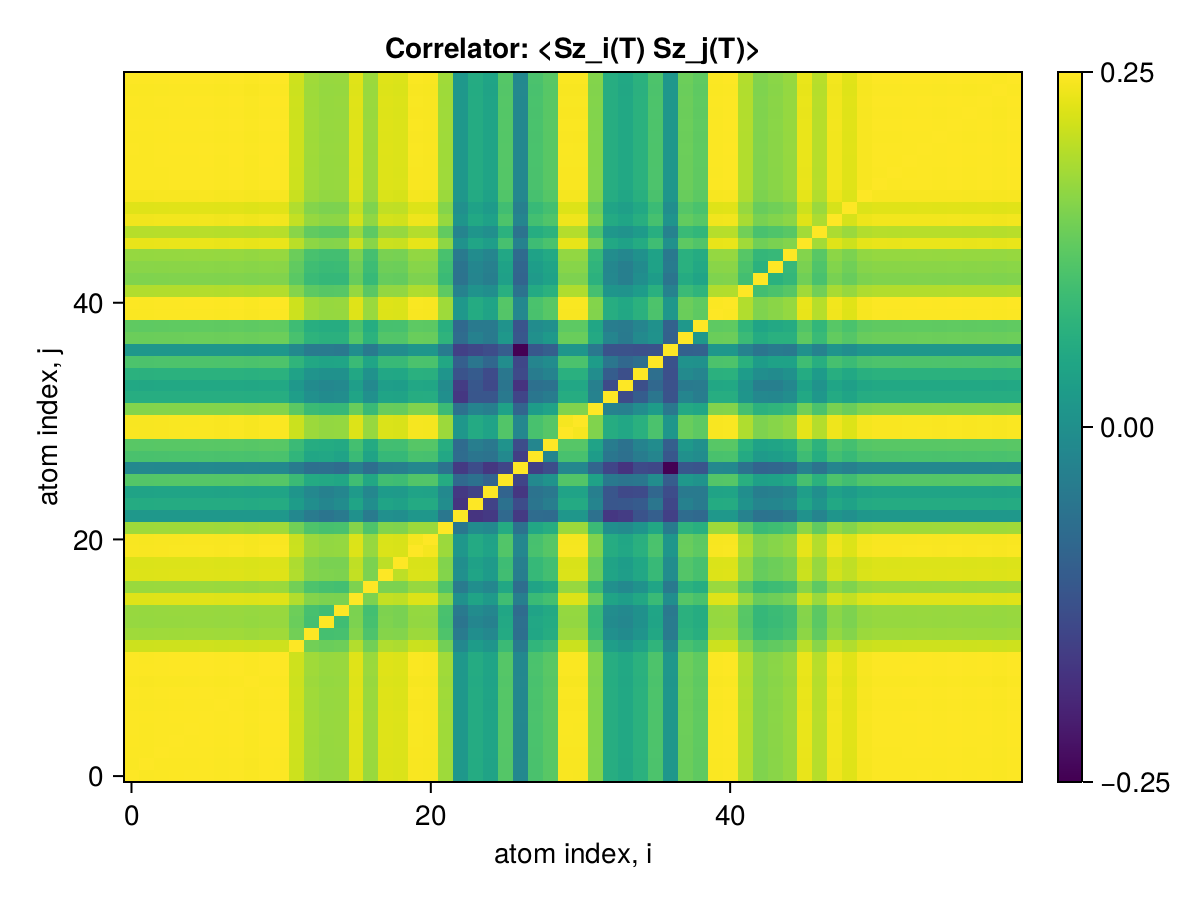

The file beside this chart, header and first rows:
x1, x2, x3, x4, x5, x6, x7, x8, x9, x10, x11, x12, x13, x14, x15, x16, x17, x18, x19, x20, x21, x22, x23, x24
0.25, 0.2496, 0.2497, 0.2498, 0.2498, 0.2498, 0.2497, 0.2498, 0.2495, 0.2498, 0.2498, 0.2441, 0.2386, 0.2376, 0.2377, 0.2462, 0.238, 0.2461, 0.2457, 0.2494, 0.2493, 0.2386, 0.2129, 0.2192
0.2496, 0.25, 0.2497, 0.2497, 0.2497, 0.2498, 0.2496, 0.2498, 0.2495, 0.2498, 0.2498, 0.244, 0.2386, 0.2375, 0.2376, 0.2462, 0.2379, 0.246, 0.2457, 0.2493, 0.2492, 0.2386, 0.2128, 0.2191
0.2497, 0.2497, 0.25, 0.2498, 0.2498, 0.2499, 0.2497, 0.2499, 0.2496, 0.2499, 0.2499, 0.2441, 0.2387, 0.2376, 0.2377, 0.2463, 0.238, 0.2461, 0.2458, 0.2494, 0.2493, 0.2387, 0.2129, 0.2192
0.2498, 0.2497, 0.2498, 0.25, 0.2499, 0.2499, 0.2498, 0.2499, 0.2496, 0.2499, 0.2499, 0.2442, 0.2387, 0.2376, 0.2378, 0.2463, 0.2381, 0.2461, 0.2458, 0.2495, 0.2494, 0.2387, 0.213, 0.2193
0.2498, 0.2497, 0.2498, 0.2499, 0.25, 0.25, 0.2498, 0.2499, 0.2496, 0.25, 0.2499, 0.2442, 0.2388, 0.2377, 0.2378, 0.2464, 0.2381, 0.2462, 0.2459, 0.2495, 0.2494, 0.2387, 0.213, 0.2193
0.2498, 0.2498, 0.2499, 0.2499, 0.25, 0.25, 0.2498, 0.25, 0.2497, 0.25, 0.25, 0.2442, 0.2388, 0.2377, 0.2379, 0.2464, 0.2382, 0.2462, 0.2459, 0.2495, 0.2494, 0.2388, 0.213, 0.2193
0.2497, 0.2496, 0.2497, 0.2498, 0.2498, 0.2498, 0.25, 0.2498, 0.2495, 0.2498, 0.2498, 0.2441, 0.2387, 0.2376, 0.2377, 0.2462, 0.238, 0.2461, 0.2458, 0.2494, 0.2493, 0.2386, 0.2129, 0.2192
0.2498, 0.2498, 0.2499, 0.2499, 0.2499, 0.25, 0.2498, 0.25, 0.2497, 0.25, 0.25, 0.2442, 0.2388, 0.2377, 0.2378, 0.2464, 0.2381, 0.2462, 0.2459, 0.2495, 0.2494, 0.2388, 0.213, 0.2193
0.2495, 0.2495, 0.2496, 0.2496, 0.2496, 0.2497, 0.2495, 0.2497, 0.25, 0.2497, 0.2496, 0.2439, 0.2385, 0.2374, 0.2375, 0.2461, 0.2379, 0.2459, 0.2456, 0.2492, 0.2491, 0.2385, 0.2127, 0.219
0.2498, 0.2498, 0.2499, 0.2499, 0.25, 0.25, 0.2498, 0.25, 0.2497, 0.25, 0.25, 0.2442, 0.2388, 0.2377, 0.2378, 0.2464, 0.2382, 0.2462, 0.2459, 0.2495, 0.2494, 0.2388, 0.213, 0.2193
0.2498, 0.2498, 0.2499, 0.2499, 0.2499, 0.25, 0.2498, 0.25, 0.2496, 0.25, 0.25, 0.2442, 0.2388, 0.2377, 0.2378, 0.2464, 0.2381, 0.2462, 0.2459, 0.2495, 0.2494, 0.2387, 0.213, 0.2193
0.2441, 0.244, 0.2441, 0.2442, 0.2442, 0.2442, 0.2441, 0.2442, 0.2439, 0.2442, 0.2442, 0.25, 0.233, 0.232, 0.2324, 0.241, 0.233, 0.2408, 0.2404, 0.2438, 0.2437, 0.233, 0.2076, 0.2142
0.2386, 0.2386, 0.2387, 0.2387, 0.2388, 0.2388, 0.2387, 0.2388, 0.2385, 0.2388, 0.2388, 0.233, 0.25, 0.2265, 0.2268, 0.2354, 0.2277, 0.2355, 0.2352, 0.2384, 0.2382, 0.228, 0.2032, 0.2095
0.2376, 0.2375, 0.2376, 0.2376, 0.2377, 0.2377, 0.2376, 0.2377, 0.2374, 0.2377, 0.2377, 0.232, 0.2265, 0.25, 0.2256, 0.2344, 0.2266, 0.2347, 0.2339, 0.2373, 0.2372, 0.2268, 0.2011, 0.2071
0.2377, 0.2376, 0.2377, 0.2378, 0.2378, 0.2379, 0.2377, 0.2378, 0.2375, 0.2378, 0.2378, 0.2324, 0.2268, 0.2256, 0.25, 0.2343, 0.2262, 0.2345, 0.2339, 0.2374, 0.2373, 0.2272, 0.203, 0.2088
0.2462, 0.2462, 0.2463, 0.2463, 0.2464, 0.2464, 0.2462, 0.2464, 0.2461, 0.2464, 0.2464, 0.241, 0.2354, 0.2344, 0.2343, 0.25, 0.2346, 0.2428, 0.2425, 0.2459, 0.2458, 0.2356, 0.2106, 0.2168
0.238, 0.2379, 0.238, 0.2381, 0.2381, 0.2382, 0.238, 0.2381, 0.2379, 0.2382, 0.2381, 0.233, 0.2277, 0.2266, 0.2262, 0.2346, 0.25, 0.2344, 0.2343, 0.2377, 0.2376, 0.228, 0.2032, 0.2095
0.2461, 0.246, 0.2461, 0.2461, 0.2462, 0.2462, 0.2461, 0.2462, 0.2459, 0.2462, 0.2462, 0.2408, 0.2355, 0.2347, 0.2345, 0.2428, 0.2344, 0.25, 0.2422, 0.2458, 0.2456, 0.2353, 0.2102, 0.217
0.2457, 0.2457, 0.2458, 0.2458, 0.2459, 0.2459, 0.2458, 0.2459, 0.2456, 0.2459, 0.2459, 0.2404, 0.2352, 0.2339, 0.2339, 0.2425, 0.2343, 0.2422, 0.25, 0.2455, 0.2453, 0.2351, 0.2096, 0.2159
0.2494, 0.2493, 0.2494, 0.2495, 0.2495, 0.2495, 0.2494, 0.2495, 0.2492, 0.2495, 0.2495, 0.2438, 0.2384, 0.2373, 0.2374, 0.2459, 0.2377, 0.2458, 0.2455, 0.25, 0.249, 0.2383, 0.2126, 0.2189
0.2493, 0.2492, 0.2493, 0.2494, 0.2494, 0.2494, 0.2493, 0.2494, 0.2491, 0.2494, 0.2494, 0.2437, 0.2382, 0.2372, 0.2373, 0.2458, 0.2376, 0.2456, 0.2453, 0.249, 0.25, 0.2382, 0.2125, 0.2188
0.2386, 0.2386, 0.2387, 0.2387, 0.2387, 0.2388, 0.2386, 0.2388, 0.2385, 0.2388, 0.2387, 0.233, 0.228, 0.2268, 0.2272, 0.2356, 0.228, 0.2353, 0.2351, 0.2383, 0.2382, 0.25, 0.2018, 0.2093
0.2129, 0.2128, 0.2129, 0.213, 0.213, 0.213, 0.2129, 0.213, 0.2127, 0.213, 0.213, 0.2076, 0.2032, 0.2011, 0.203, 0.2106, 0.2032, 0.2102, 0.2096, 0.2126, 0.2125, 0.2018, 0.25, 0.1824
0.2192, 0.2191, 0.2192, 0.2193, 0.2193, 0.2193, 0.2192, 0.2193, 0.219, 0.2193, 0.2193, 0.2142, 0.2095, 0.2071, 0.2088, 0.2168, 0.2095, 0.217, 0.2159, 0.2189, 0.2188, 0.2093, 0.1824, 0.25
0.2167, 0.2166, 0.2167, 0.2168, 0.2168, 0.2168, 0.2167, 0.2168, 0.2165, 0.2168, 0.2168, 0.212, 0.2076, 0.2053, 0.2069, 0.2135, 0.2071, 0.2138, 0.2134, 0.2164, 0.2164, 0.2078, 0.1837, 0.1862
0.2289, 0.2288, 0.2289, 0.229, 0.229, 0.229, 0.2289, 0.229, 0.2287, 0.229, 0.229, 0.2247, 0.2189, 0.2184, 0.2177, 0.2255, 0.218, 0.2257, 0.2252, 0.2286, 0.2285, 0.2193, 0.1975, 0.2001
0.2076, 0.2075, 0.2076, 0.2077, 0.2077, 0.2077, 0.2076, 0.2077, 0.2074, 0.2077, 0.2077, 0.2033, 0.1994, 0.1997, 0.1984, 0.2045, 0.1991, 0.2043, 0.2047, 0.2073, 0.2073, 0.2002, 0.1838, 0.1888
0.2272, 0.2272, 0.2273, 0.2273, 0.2274, 0.2274, 0.2272, 0.2274, 0.2271, 0.2274, 0.2274, 0.2226, 0.2175, 0.2179, 0.2165, 0.2245, 0.2166, 0.2236, 0.2237, 0.227, 0.2269, 0.2179, 0.1983, 0.2013
0.2294, 0.2294, 0.2294, 0.2295, 0.2295, 0.2296, 0.2294, 0.2295, 0.2293, 0.2295, 0.2295, 0.2246, 0.2196, 0.2191, 0.2185, 0.2263, 0.2191, 0.2261, 0.2259, 0.2291, 0.229, 0.2199, 0.198, 0.2041
0.2494, 0.2493, 0.2494, 0.2495, 0.2495, 0.2495, 0.2494, 0.2495, 0.2492, 0.2495, 0.2495, 0.2438, 0.2384, 0.2373, 0.2374, 0.2459, 0.2377, 0.2458, 0.2455, 0.2491, 0.249, 0.2383, 0.2126, 0.2189
0.2494, 0.2493, 0.2494, 0.2495, 0.2495, 0.2495, 0.2494, 0.2495, 0.2492, 0.2495, 0.2495, 0.2438, 0.2383, 0.2373, 0.2374, 0.2459, 0.2377, 0.2458, 0.2455, 0.2491, 0.249, 0.2383, 0.2126, 0.2189
0.2352, 0.2351, 0.2352, 0.2353, 0.2353, 0.2353, 0.2352, 0.2353, 0.235, 0.2353, 0.2353, 0.2299, 0.2246, 0.2236, 0.2238, 0.2319, 0.2242, 0.2318, 0.2315, 0.2349, 0.2348, 0.2246, 0.2, 0.2063
0.2199, 0.2199, 0.22, 0.22, 0.22, 0.2201, 0.2199, 0.2201, 0.2198, 0.2201, 0.2201, 0.2149, 0.2101, 0.2085, 0.2094, 0.2169, 0.2101, 0.2167, 0.2166, 0.2197, 0.2196, 0.2098, 0.1832, 0.1914
0.2181, 0.218, 0.2181, 0.2182, 0.2182, 0.2182, 0.2181, 0.2182, 0.2179, 0.2182, 0.2182, 0.2129, 0.2085, 0.2071, 0.2078, 0.2149, 0.2078, 0.2148, 0.2146, 0.2178, 0.2177, 0.2085, 0.1843, 0.192
0.2211, 0.2211, 0.2212, 0.2212, 0.2212, 0.2213, 0.2211, 0.2213, 0.221, 0.2213, 0.2213, 0.2164, 0.2115, 0.2105, 0.2106, 0.218, 0.211, 0.2179, 0.2177, 0.2209, 0.2208, 0.2118, 0.1906, 0.1932
0.2277, 0.2276, 0.2277, 0.2278, 0.2278, 0.2278, 0.2277, 0.2278, 0.2275, 0.2278, 0.2278, 0.2224, 0.2179, 0.2168, 0.2171, 0.2245, 0.2171, 0.2242, 0.2241, 0.2274, 0.2273, 0.218, 0.1943, 0.2016
0.2125, 0.2125, 0.2125, 0.2126, 0.2126, 0.2127, 0.2125, 0.2126, 0.2124, 0.2126, 0.2126, 0.208, 0.2031, 0.2033, 0.2024, 0.2095, 0.2028, 0.2091, 0.2092, 0.2123, 0.2122, 0.2033, 0.1853, 0.1873
0.2321, 0.2321, 0.2322, 0.2322, 0.2322, 0.2323, 0.2321, 0.2323, 0.232, 0.2323, 0.2323, 0.227, 0.222, 0.2211, 0.2211, 0.2289, 0.2215, 0.2287, 0.2286, 0.2319, 0.2317, 0.2221, 0.1983, 0.2053
0.2304, 0.2304, 0.2305, 0.2305, 0.2305, 0.2306, 0.2304, 0.2306, 0.2303, 0.2306, 0.2306, 0.2253, 0.2204, 0.2197, 0.2196, 0.2272, 0.2198, 0.2269, 0.2268, 0.2301, 0.2301, 0.2205, 0.1975, 0.2029
0.2496, 0.2495, 0.2496, 0.2497, 0.2497, 0.2498, 0.2496, 0.2498, 0.2494, 0.2498, 0.2497, 0.244, 0.2386, 0.2375, 0.2376, 0.2462, 0.2379, 0.246, 0.2457, 0.2493, 0.2492, 0.2385, 0.2128, 0.2191
0.2498, 0.2497, 0.2498, 0.2499, 0.2499, 0.2499, 0.2498, 0.2499, 0.2496, 0.2499, 0.2499, 0.2442, 0.2387, 0.2376, 0.2378, 0.2463, 0.2381, 0.2462, 0.2458, 0.2495, 0.2494, 0.2387, 0.213, 0.2193
0.2408, 0.2408, 0.2409, 0.2409, 0.241, 0.241, 0.2408, 0.241, 0.2407, 0.241, 0.241, 0.2354, 0.2302, 0.2292, 0.2294, 0.2375, 0.2297, 0.2373, 0.2371, 0.2406, 0.2404, 0.2302, 0.2056, 0.2112
0.2349, 0.2348, 0.2349, 0.235, 0.235, 0.235, 0.2349, 0.235, 0.2347, 0.235, 0.235, 0.2297, 0.2244, 0.2236, 0.2235, 0.2316, 0.224, 0.2315, 0.2312, 0.2346, 0.2345, 0.2245, 0.2006, 0.2066
0.236, 0.236, 0.2361, 0.2361, 0.2362, 0.2362, 0.236, 0.2362, 0.2359, 0.2362, 0.2362, 0.2308, 0.2255, 0.2244, 0.2247, 0.2327, 0.2251, 0.2325, 0.2323, 0.2358, 0.2356, 0.2255, 0.2011, 0.2068
0.2374, 0.2374, 0.2375, 0.2375, 0.2376, 0.2376, 0.2375, 0.2376, 0.2373, 0.2376, 0.2376, 0.2322, 0.2269, 0.2261, 0.2261, 0.2342, 0.2264, 0.234, 0.2337, 0.2372, 0.2371, 0.227, 0.2028, 0.2087
0.2475, 0.2474, 0.2475, 0.2475, 0.2476, 0.2476, 0.2475, 0.2476, 0.2473, 0.2476, 0.2476, 0.2419, 0.2365, 0.2354, 0.2356, 0.244, 0.2359, 0.2438, 0.2436, 0.2472, 0.247, 0.2365, 0.2109, 0.2173
0.2414, 0.2414, 0.2415, 0.2415, 0.2415, 0.2416, 0.2414, 0.2416, 0.2413, 0.2416, 0.2415, 0.236, 0.2308, 0.2298, 0.2299, 0.2381, 0.2301, 0.2379, 0.2376, 0.2411, 0.241, 0.2308, 0.2061, 0.2119
0.2485, 0.2484, 0.2485, 0.2486, 0.2486, 0.2486, 0.2485, 0.2486, 0.2483, 0.2486, 0.2486, 0.2429, 0.2375, 0.2364, 0.2366, 0.245, 0.2369, 0.2449, 0.2446, 0.2482, 0.2481, 0.2375, 0.2119, 0.2181
0.2463, 0.2462, 0.2463, 0.2464, 0.2464, 0.2465, 0.2463, 0.2464, 0.2461, 0.2465, 0.2464, 0.2408, 0.2354, 0.2344, 0.2345, 0.2429, 0.2348, 0.2427, 0.2424, 0.246, 0.2459, 0.2354, 0.2101, 0.2163
0.2492, 0.2492, 0.2493, 0.2493, 0.2493, 0.2494, 0.2492, 0.2494, 0.2491, 0.2494, 0.2494, 0.2436, 0.2382, 0.2371, 0.2373, 0.2458, 0.2376, 0.2456, 0.2453, 0.2489, 0.2488, 0.2382, 0.2125, 0.2188
0.2497, 0.2497, 0.2498, 0.2498, 0.2498, 0.2499, 0.2497, 0.2499, 0.2496, 0.2499, 0.2499, 0.2441, 0.2387, 0.2376, 0.2377, 0.2463, 0.238, 0.2461, 0.2458, 0.2494, 0.2493, 0.2387, 0.2129, 0.2192
0.2497, 0.2496, 0.2497, 0.2498, 0.2498, 0.2499, 0.2497, 0.2499, 0.2495, 0.2499, 0.2498, 0.2441, 0.2387, 0.2376, 0.2377, 0.2463, 0.238, 0.2461, 0.2458, 0.2494, 0.2493, 0.2386, 0.2129, 0.2192
0.2498, 0.2497, 0.2498, 0.2499, 0.2499, 0.2499, 0.2498, 0.2499, 0.2496, 0.2499, 0.2499, 0.2442, 0.2387, 0.2376, 0.2378, 0.2463, 0.2381, 0.2461, 0.2458, 0.2495, 0.2493, 0.2387, 0.213, 0.2192
0.2498, 0.2497, 0.2498, 0.2499, 0.2499, 0.25, 0.2498, 0.25, 0.2496, 0.25, 0.2499, 0.2442, 0.2388, 0.2377, 0.2378, 0.2464, 0.2381, 0.2462, 0.2459, 0.2495, 0.2494, 0.2387, 0.213, 0.2193
0.2497, 0.2497, 0.2498, 0.2498, 0.2499, 0.2499, 0.2497, 0.2499, 0.2496, 0.2499, 0.2499, 0.2441, 0.2387, 0.2376, 0.2377, 0.2463, 0.2381, 0.2461, 0.2458, 0.2494, 0.2493, 0.2387, 0.2129, 0.2192
0.2498, 0.2498, 0.2499, 0.2499, 0.25, 0.25, 0.2498, 0.25, 0.2497, 0.25, 0.25, 0.2442, 0.2388, 0.2377, 0.2378, 0.2464, 0.2381, 0.2462, 0.2459, 0.2495, 0.2494, 0.2388, 0.213, 0.2193
0.2497, 0.2496, 0.2497, 0.2498, 0.2498, 0.2499, 0.2497, 0.2498, 0.2495, 0.2499, 0.2498, 0.2441, 0.2387, 0.2376, 0.2377, 0.2463, 0.238, 0.2461, 0.2458, 0.2494, 0.2493, 0.2386, 0.2129, 0.2192
0.2498, 0.2497, 0.2498, 0.2499, 0.2499, 0.2499, 0.2498, 0.2499, 0.2496, 0.2499, 0.2499, 0.2442, 0.2387, 0.2377, 0.2378, 0.2463, 0.2381, 0.2462, 0.2459, 0.2495, 0.2494, 0.2387, 0.213, 0.2193
0.2496, 0.2495, 0.2496, 0.2497, 0.2497, 0.2497, 0.2496, 0.2497, 0.2494, 0.2497, 0.2497, 0.244, 0.2385, 0.2375, 0.2376, 0.2461, 0.2379, 0.246, 0.2457, 0.2493, 0.2492, 0.2385, 0.2128, 0.2191
0.2498, 0.2498, 0.2499, 0.2499, 0.25, 0.25, 0.2498, 0.25, 0.2497, 0.25, 0.25, 0.2442, 0.2388, 0.2377, 0.2378, 0.2464, 0.2382, 0.2462, 0.2459, 0.2495, 0.2494, 0.2388, 0.213, 0.2193
